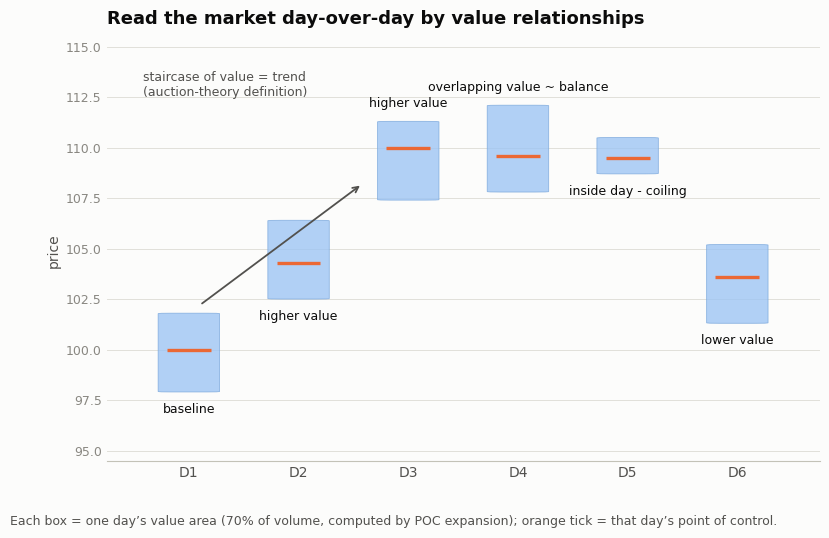

The script that saved this image: (Note: this script raises an exception after producing the figure.)
import matplotlib
matplotlib.use('Agg')
import matplotlib.pyplot as plt
import numpy as np
matplotlib.rcParams['svg.hashsalt'] = 'vp-guide'
np.random.seed(110)
matplotlib.rcParams['font.family'] = 'DejaVu Sans'

from matplotlib.patches import FancyBboxPatch

# ---------------- palette ----------------
BG      = '#fcfcfb'
INK     = '#0b0b0b'
INK2    = '#52514e'
MUTED   = '#898781'
GRID    = '#e1e0d9'
BASE    = '#c3c2b7'
VA_IN   = '#2a78d6'
VA_OUT  = '#9ec5f4'
POC     = '#eb6834'

TICK = 0.10  # price tick size for the synthetic profiles


def day_profile(center, sd):
    """Synthetic single-day volume profile: gaussian shape * noise."""
    prices = np.arange(center - 4.0 * sd, center + 4.0 * sd + TICK / 2, TICK)
    shape = np.exp(-0.5 * ((prices - center) / sd) ** 2)
    noise = 1.0 + 0.12 * np.random.randn(prices.size)
    vols = shape * np.clip(noise, 0.5, 1.5)
    return prices, vols


def value_area(prices, vols, frac=0.70):
    """Real 70% expansion: start at POC, grow toward the larger neighbor row
    until >= frac of total volume is inside."""
    poc_i = int(np.argmax(vols))
    total = vols.sum()
    lo = hi = poc_i
    acc = vols[poc_i]
    while acc < frac * total:
        up = vols[hi + 1] if hi + 1 < vols.size else -np.inf
        dn = vols[lo - 1] if lo - 1 >= 0 else -np.inf
        if up >= dn:
            hi += 1
            acc += vols[hi]
        else:
            lo -= 1
            acc += vols[lo]
    return prices[lo], prices[hi], prices[poc_i]


# ---------------- six days: (center, sd) chosen to produce the relationships,
# but VAL/VAH/POC are COMPUTED from the volume data ----------------
params = [
    (100.0, 1.9),   # D1 baseline
    (104.6, 1.9),   # D2 higher value
    (109.2, 1.9),   # D3 higher value again
    (109.7, 2.1),   # D4 overlapping D3 ~ balance
    (109.6, 0.9),   # D5 inside day (narrow)
    (103.2, 1.9),   # D6 lower value
]

days = []
for c, s in params:
    p, v = day_profile(c, s)
    val, vah, poc = value_area(p, v)
    days.append(dict(val=val, vah=vah, poc=poc))

VAL = [d['val'] for d in days]
VAH = [d['vah'] for d in days]
PC  = [d['poc'] for d in days]

# ---- geometric assertions (relationships must be true of computed boxes) ----
ol_12 = max(0.0, min(VAH[0], VAH[1]) - max(VAL[0], VAL[1]))
ol_23 = max(0.0, min(VAH[1], VAH[2]) - max(VAL[1], VAL[2]))
assert VAL[1] > VAL[0] and VAH[1] > VAH[0] and ol_12 < 0.25 * (VAH[0] - VAL[0]), 'D2 higher'
assert VAL[2] > VAL[1] and VAH[2] > VAH[1] and ol_23 < 0.25 * (VAH[1] - VAL[1]), 'D3 higher'
ol_34 = max(0.0, min(VAH[2], VAH[3]) - max(VAL[2], VAL[3]))
assert ol_34 > 0.7 * (VAH[2] - VAL[2]), 'D4 heavily overlaps D3'
assert VAL[4] > VAL[3] and VAH[4] < VAH[3], 'D5 strictly inside D4'
assert (VAH[4] - VAL[4]) < (VAH[3] - VAL[3]), 'D5 shorter'
assert VAH[5] < VAL[4], 'D6 clearly below D5'
for i in range(6):
    assert VAL[i] < PC[i] < VAH[i], 'POC inside box'

# ---------------- figure ----------------
fig, ax = plt.subplots(figsize=(9.2, 5.6))
fig.patch.set_facecolor(BG)
ax.set_facecolor(BG)

xs = np.arange(6)
BOXW = 0.56

for i, d in enumerate(days):
    x0 = xs[i] - BOXW / 2
    h = d['vah'] - d['val']
    box = FancyBboxPatch(
        (x0, d['val']), BOXW, h,
        boxstyle='round,pad=0,rounding_size=0.12',
        mutation_aspect=0.16,
        facecolor=VA_OUT, alpha=0.8,
        edgecolor='#7ba8dc', linewidth=0.6, zorder=3)
    ax.add_patch(box)
    # POC tick inside the box
    ax.hlines(d['poc'], xs[i] - 0.20, xs[i] + 0.20,
              color=POC, linewidth=2.4, zorder=4)

# relationship labels, above/below each box
lab = [
    ('baseline', 'below'),
    ('higher value', 'below'),
    ('higher value', 'above'),
    ('overlapping value ~ balance', 'above'),
    ('inside day - coiling', 'below'),
    ('lower value', 'below'),
]
PAD = 0.55
for i, (txt, where) in enumerate(lab):
    if where == 'above':
        y, va = VAH[i] + PAD, 'bottom'
    else:
        y, va = VAL[i] - PAD, 'top'
    ax.text(xs[i], y, txt, ha='center', va=va, fontsize=9, color=INK)

# staircase arrow D1 -> D3
ax.annotate('',
            xy=(xs[2] - 0.42, VAL[2] + 0.8),
            xytext=(xs[0] + 0.10, VAH[0] + 0.4),
            arrowprops=dict(arrowstyle='->', color=INK2, linewidth=1.3,
                            shrinkA=2, shrinkB=2), zorder=5)
ax.text(xs[0] - 0.42, VAH[2] + 1.1,
        'staircase of value = trend\n(auction-theory definition)',
        fontsize=9, color=INK2, ha='left', va='bottom')

# axes cosmetics
ax.set_xlim(-0.75, 5.75)
ymin = min(VAL) - 3.4
ymax = max(VAH) + 3.2
ax.set_ylim(ymin, ymax)
ax.set_xticks(xs)
ax.set_xticklabels([f'D{i+1}' for i in range(6)], fontsize=10, color=INK2)
ax.set_ylabel('price', fontsize=10, color=INK2)
ax.tick_params(axis='y', labelsize=9, colors=MUTED, length=0)
ax.tick_params(axis='x', colors=INK2, length=0)
ax.grid(axis='y', color=GRID, linewidth=0.7, zorder=0)
ax.set_axisbelow(True)
for s in ('top', 'right', 'left'):
    ax.spines[s].set_visible(False)
ax.spines['bottom'].set_color(BASE)

ax.set_title('Read the market day-over-day by value relationships',
             fontsize=13, fontweight='bold', color=INK, loc='left', pad=12)

fig.text(0.02, 0.015,
         'Each box = one day’s value area (70% of volume, computed by POC expansion); '
         'orange tick = that day’s point of control.',
         fontsize=9, color=INK2, ha='left')

fig.subplots_adjust(bottom=0.13)

fig.savefig('/home/user/a/docs/figures/fig-10-value-migration.svg',
            format='svg', bbox_inches='tight', pad_inches=0.15,
            facecolor=BG)
fig.savefig('/tmp/claude-0/-home-user-a/a79ba79b-564a-5a92-9188-47a1d21553f5/scratchpad/figpng/fig-10-value-migration.png',
            dpi=200, bbox_inches='tight', pad_inches=0.15, facecolor=BG)
print('VAL', np.round(VAL, 2))
print('VAH', np.round(VAH, 2))
print('POC', np.round(PC, 2))
